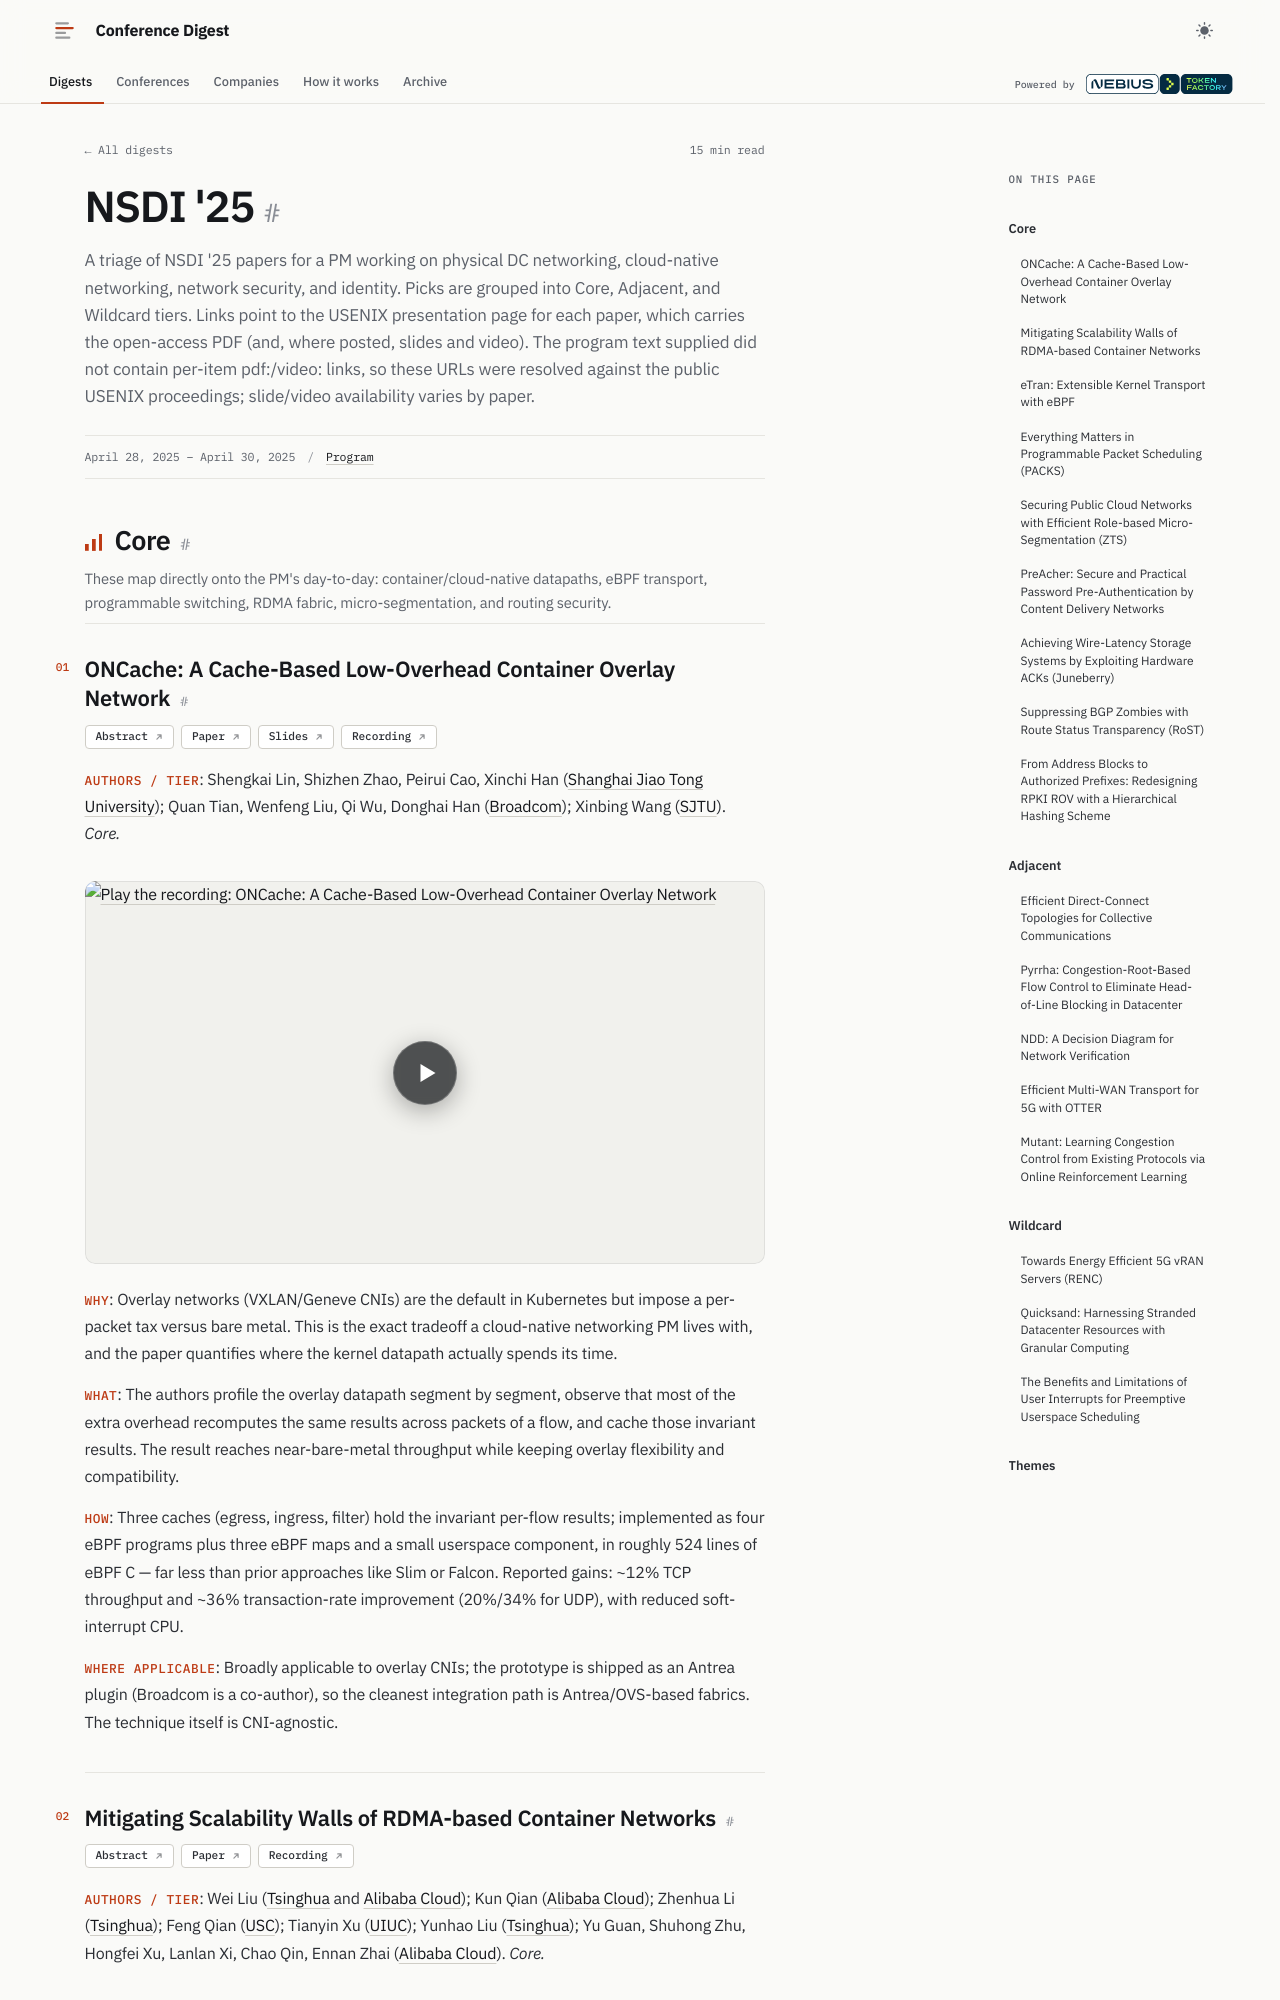

repository: hellt/conference-digest · page: nsdi-2025/index.html · generator: mkdocs

<!--
conference: NSDI '25 (22nd USENIX Symposium on Networked Systems Design and Implementation)
type: academic
source_url: https://www.usenix.org/conference/nsdi25/technical-sessions
generated: 2026-06-08
registry_key: nsdi-2025
-->

# NSDI '25

A triage of NSDI '25 papers for a PM working on physical DC networking, cloud-native networking, network security, and identity. Picks are grouped into Core, Adjacent, and Wildcard tiers. Links point to the USENIX presentation page for each paper, which carries the open-access PDF (and, where posted, slides and video). The program text supplied did not contain per-item pdf:/video: links, so these URLs were resolved against the public USENIX proceedings; slide/video availability varies by paper.

## Core

These map directly onto the PM's day-to-day: container/cloud-native datapaths, eBPF transport, programmable switching, RDMA fabric, micro-segmentation, and routing security.

### ONCache: A Cache-Based Low-Overhead Container Overlay Network

**Links:** [Abstract](https://www.usenix.org/conference/nsdi25/presentation/lin-shengkai) · [Paper](https://www.usenix.org/system/files/nsdi25-lin-shengkai.pdf) · [Slides](https://www.usenix.org/system/files/nsdi25_slides-lin_shengkai.pdf) · [Recording](https://www.youtube.com/watch?v=E4mltBgMPjI)

- **Authors / tier**: Shengkai Lin, Shizhen Zhao, Peirui Cao, Xinchi Han (Shanghai Jiao Tong University); Quan Tian, Wenfeng Liu, Qi Wu, Donghai Han (Broadcom); Xinbing Wang (SJTU). *Core.*
- **Why**: Overlay networks (VXLAN/Geneve CNIs) are the default in Kubernetes but impose a per-packet tax versus bare metal. This is the exact tradeoff a cloud-native networking PM lives with, and the paper quantifies where the kernel datapath actually spends its time.
- **What**: The authors profile the overlay datapath segment by segment, observe that most of the extra overhead recomputes the same results across packets of a flow, and cache those invariant results. The result reaches near-bare-metal throughput while keeping overlay flexibility and compatibility.
- **How**: Three caches (egress, ingress, filter) hold the invariant per-flow results; implemented as four eBPF programs plus three eBPF maps and a small userspace component, in roughly 524 lines of eBPF C — far less than prior approaches like Slim or Falcon. Reported gains: ~12% TCP throughput and ~36% transaction-rate improvement (20%/34% for UDP), with reduced soft-interrupt CPU.
- **Where applicable**: Broadly applicable to overlay CNIs; the prototype is shipped as an Antrea plugin (Broadcom is a co-author), so the cleanest integration path is Antrea/OVS-based fabrics. The technique itself is CNI-agnostic.
